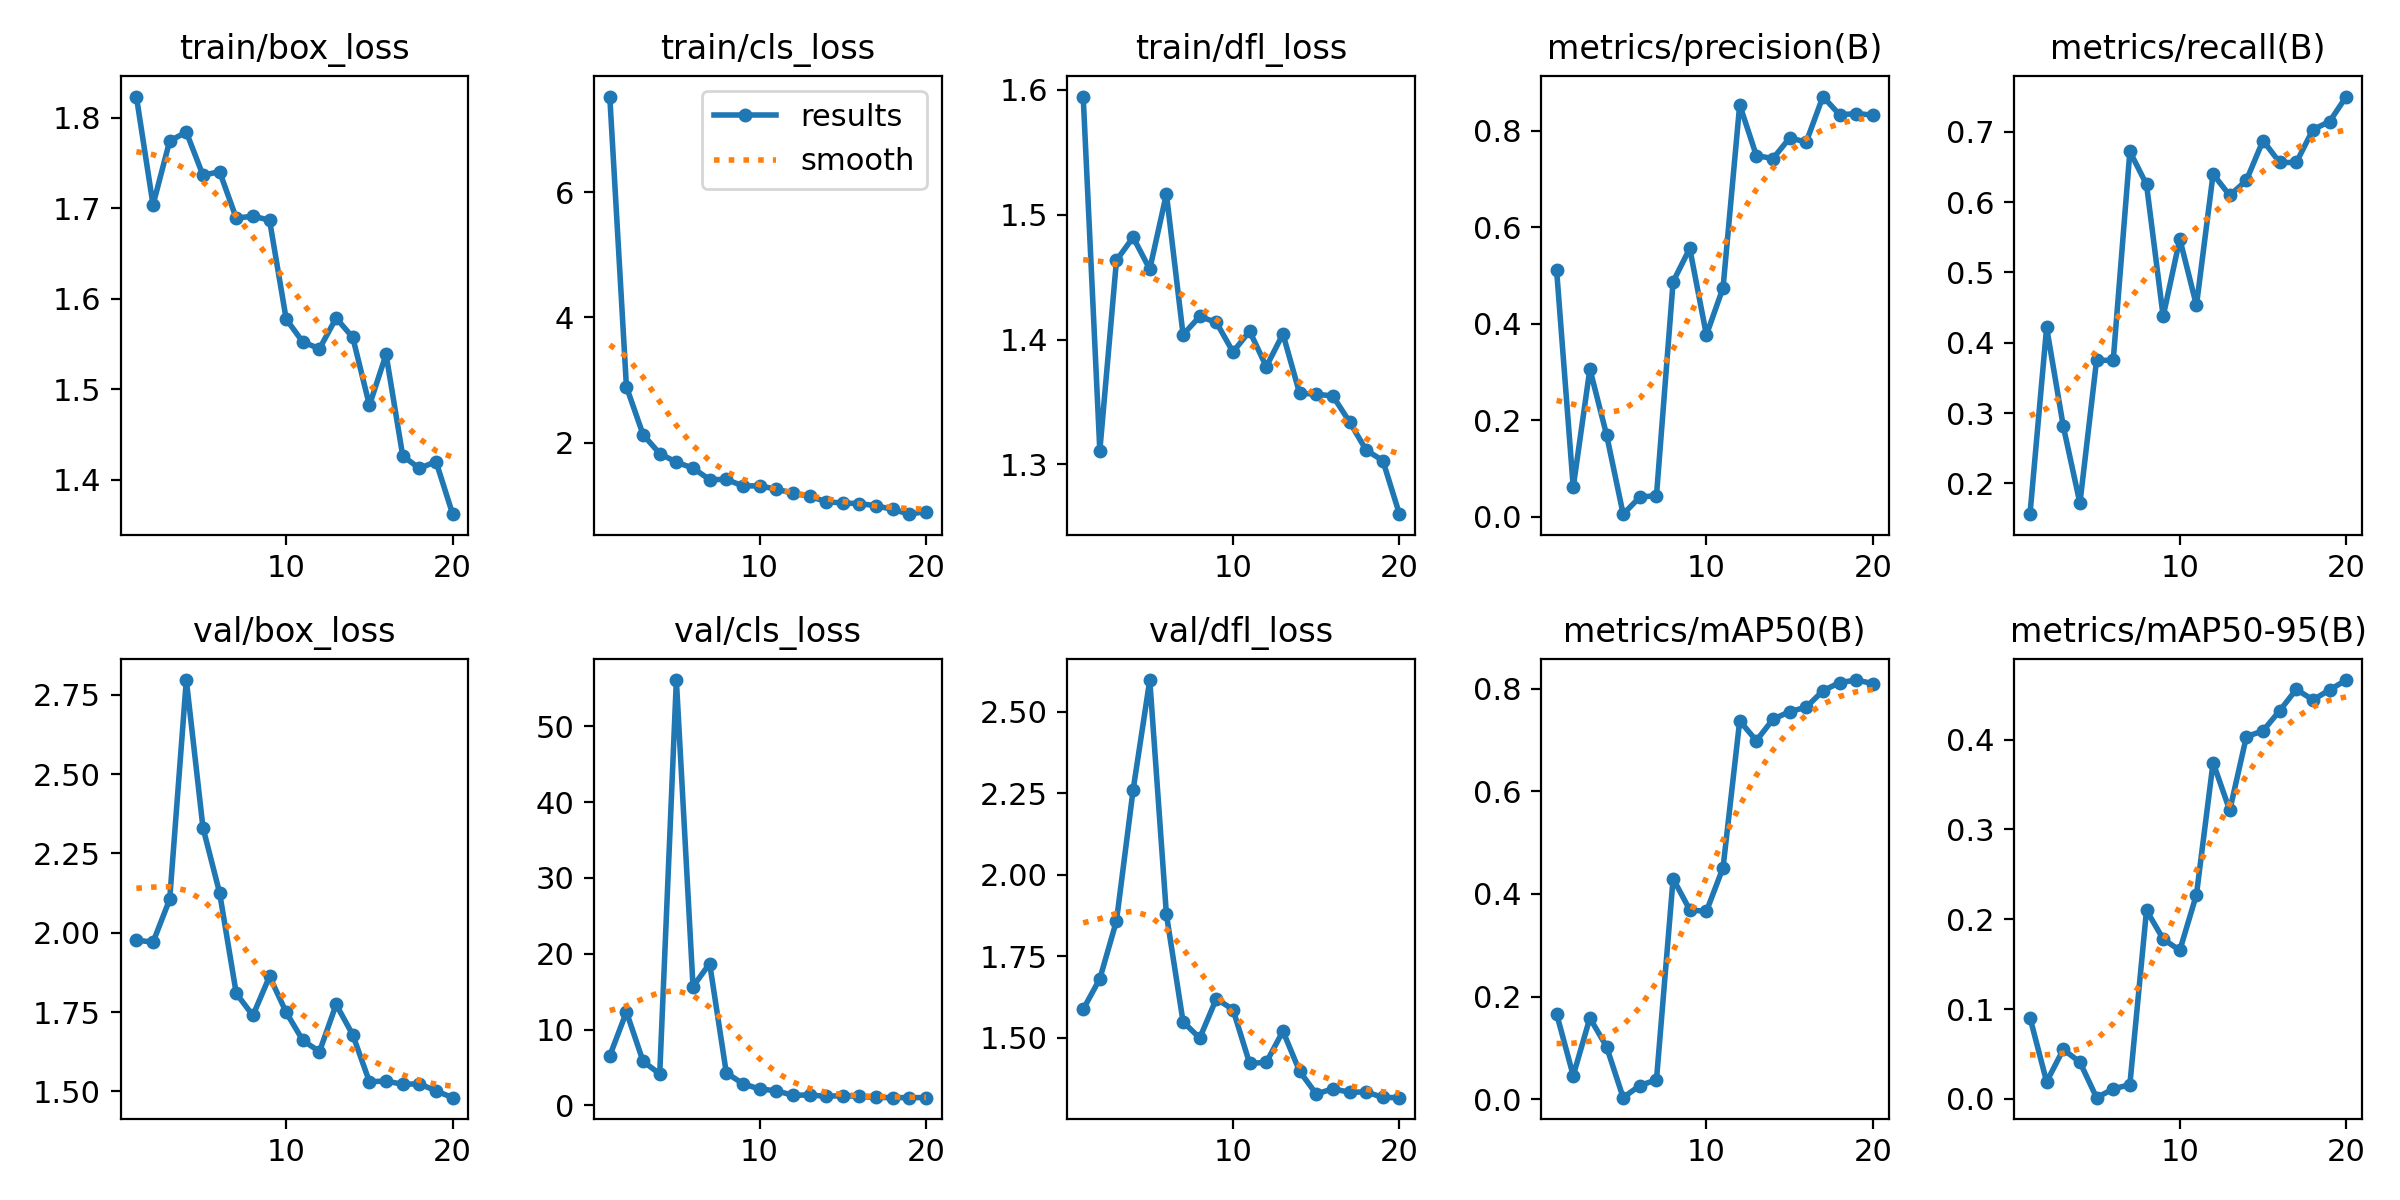

The data file committed next to this chart (first rows):
epoch, time, train/box_loss, train/cls_loss, train/dfl_loss, metrics/precision(B), metrics/recall(B), metrics/mAP50(B), metrics/mAP50-95(B), val/box_loss, val/cls_loss, val/dfl_loss, lr/pg0, lr/pg1, lr/pg2
1, 5.604, 1.823, 7.528, 1.595, 0.5117, 0.1562, 0.1666, 0.09046, 1.977, 6.539, 1.587, 0.0004, 0.0004, 0.0004
2, 8.514, 1.704, 2.894, 1.311, 0.06117, 0.4219, 0.04602, 0.01897, 1.97, 12.34, 1.68, 0.0007794, 0.0007794, 0.0007794
3, 11.21, 1.774, 2.129, 1.463, 0.3062, 0.2812, 0.1584, 0.05502, 2.105, 5.815, 1.858, 0.001117, 0.001117, 0.001117
4, 14.06, 1.784, 1.826, 1.482, 0.1702, 0.1719, 0.1025, 0.04084, 2.796, 4.156, 2.261, 0.001413, 0.001413, 0.001413
5, 16.82, 1.736, 1.689, 1.456, 0.00525, 0.375, 0.00309, 0.00129, 2.331, 56.1, 2.598, 0.001604, 0.001604, 0.001604
6, 19.58, 1.74, 1.594, 1.517, 0.04069, 0.375, 0.0268, 0.01102, 2.125, 15.68, 1.878, 0.001505, 0.001505, 0.001505
7, 22.43, 1.689, 1.411, 1.404, 0.04372, 0.6719, 0.03779, 0.01582, 1.809, 18.72, 1.548, 0.001406, 0.001406, 0.001406
8, 24.98, 1.691, 1.413, 1.418, 0.4871, 0.625, 0.4298, 0.2099, 1.739, 4.298, 1.498, 0.001307, 0.001307, 0.001307
9, 27.75, 1.687, 1.31, 1.414, 0.5562, 0.4375, 0.369, 0.1779, 1.862, 2.863, 1.619, 0.001208, 0.001208, 0.001208
10, 30.38, 1.577, 1.31, 1.39, 0.3766, 0.5475, 0.3659, 0.1654, 1.749, 2.161, 1.586, 0.001109, 0.001109, 0.001109
11, 35.03, 1.552, 1.26, 1.407, 0.4747, 0.4531, 0.4513, 0.2274, 1.66, 1.941, 1.421, 0.00101, 0.00101, 0.00101
12, 37.66, 1.545, 1.193, 1.378, 0.854, 0.6397, 0.7373, 0.3745, 1.625, 1.335, 1.424, 0.000911, 0.000911, 0.000911
13, 40.18, 1.579, 1.145, 1.405, 0.7487, 0.6094, 0.6987, 0.3211, 1.774, 1.386, 1.52, 0.000812, 0.000812, 0.000812
14, 42.67, 1.557, 1.058, 1.357, 0.7425, 0.6308, 0.7403, 0.4032, 1.678, 1.195, 1.397, 0.000713, 0.000713, 0.000713
15, 45.19, 1.482, 1.036, 1.356, 0.7851, 0.6875, 0.7552, 0.4098, 1.53, 1.31, 1.327, 0.000614, 0.000614, 0.000614
16, 47.79, 1.538, 1.028, 1.355, 0.7768, 0.6562, 0.7639, 0.4322, 1.533, 1.18, 1.343, 0.000515, 0.000515, 0.000515
17, 50.43, 1.426, 0.9933, 1.334, 0.871, 0.6562, 0.7958, 0.4559, 1.522, 1.058, 1.332, 0.000416, 0.000416, 0.000416
18, 52.99, 1.413, 0.9342, 1.311, 0.8333, 0.7031, 0.8118, 0.4441, 1.524, 1.024, 1.333, 0.000317, 0.000317, 0.000317
19, 55.5, 1.42, 0.8587, 1.303, 0.8355, 0.7145, 0.8167, 0.4554, 1.501, 1.034, 1.316, 0.000218, 0.000218, 0.000218
20, 58.07, 1.362, 0.9014, 1.26, 0.8327, 0.75, 0.81, 0.4663, 1.48, 1.029, 1.315, 0.000119, 0.000119, 0.000119
